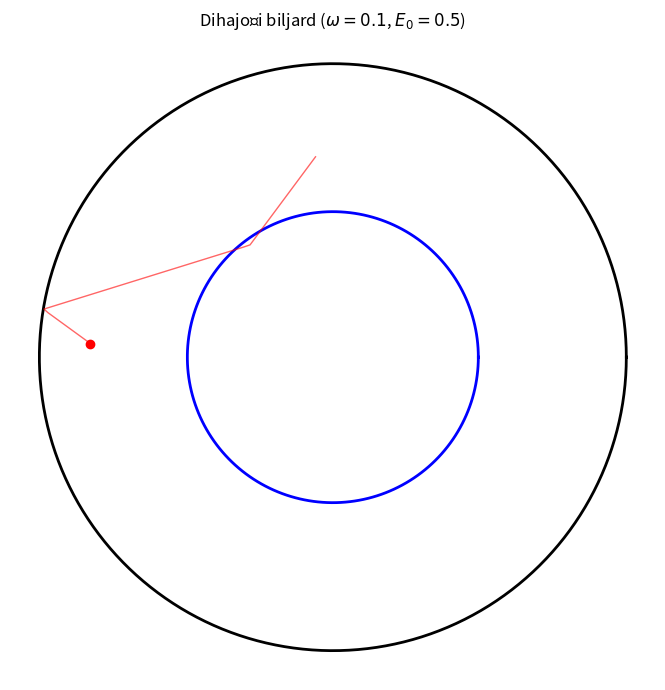

Reproduce this figure in Python. (Note: this script raises an exception after producing the figure.)
import numpy as np
import matplotlib.pyplot as plt
import matplotlib.animation as animation
from scipy.optimize import brentq
import os

# ---------------------------------------------------------
# Isti fizikalni pogon kot prej (BreathingAnnularBilliard)
# ---------------------------------------------------------
class BreathingAnnularBilliard:
    def __init__(self, R=2.0, r0=1.0, eps=0.1, omega=0.01):
        self.R = R
        self.r0 = r0
        self.eps = eps
        self.w = omega
        self.T = 2 * np.pi / omega if omega > 0 else 1.0
        self.x, self.y = 0.0, 0.0
        self.vx, self.vy = 0.0, 0.0
        self.t = 0.0

    def set_initial_state(self, x, y, vx, vy):
        self.x, self.y = x, y
        self.vx, self.vy = vx, vy
        self.t = 0.0

    def get_inner_radius(self, t):
        return self.r0 * (1 + self.eps * np.cos(self.w * t))

    def get_collision_times(self):
        # 1. Zunanja fiksna stena
        a = self.vx**2 + self.vy**2
        b = 2 * (self.x * self.vx + self.y * self.vy)
        c = self.x**2 + self.y**2 - self.R**2
        D = b**2 - 4*a*c
        t_out = (-b + np.sqrt(D)) / (2*a) if D > 0 else float('inf')
        
        # 2. Notranja dihajoča stena
        taus = np.linspace(1e-8, t_out, 1000)
        rp = np.sqrt((self.x + self.vx*taus)**2 + (self.y + self.vy*taus)**2)
        rw = self.r0 * (1 + self.eps * np.cos(self.w * (self.t + taus)))
        F = rp - rw
        
        crossings = np.where((F[:-1] > 0) & (F[1:] < 0))[0]
        
        t_in = None
        if len(crossings) > 0:
            idx = crossings[0]
            def root_func(tau):
                rp_ = np.sqrt((self.x + self.vx*tau)**2 + (self.y + self.vy*tau)**2)
                rw_ = self.r0 * (1 + self.eps * np.cos(self.w * (self.t + tau)))
                return rp_ - rw_
            try:
                t_in = brentq(root_func, taus[idx], taus[idx+1])
            except ValueError:
                t_in = (taus[idx] + taus[idx+1]) / 2.0
                
        return t_out, t_in

    def perform_collision(self, is_inner):
        r_mag = np.sqrt(self.x**2 + self.y**2)
        nx = self.x / r_mag
        ny = self.y / r_mag
        vn = self.vx * nx + self.vy * ny
        
        if not is_inner:
            self.vx -= 2 * vn * nx
            self.vy -= 2 * vn * ny
        else:
            V_wall = -self.r0 * self.eps * self.w * np.sin(self.w * self.t)
            if (vn - V_wall) < 0:
                delta_vn = 2 * (V_wall - vn)
                self.vx += delta_vn * nx
                self.vy += delta_vn * ny

    def step_to_time(self, t_target):
        while self.t < t_target:
            t_out, t_in = self.get_collision_times()
            
            t_event = t_out
            is_inner = False
            if t_in is not None and t_in < t_out:
                t_event = t_in
                is_inner = True
                
            if self.t + t_event > t_target:
                dt = t_target - self.t
                self.x += self.vx * dt
                self.y += self.vy * dt
                self.t = t_target
            else:
                self.x += self.vx * t_event
                self.y += self.vy * t_event
                self.t += t_event
                self.perform_collision(is_inner)

# ---------------------------------------------------------
# Koda za animacijo
# ---------------------------------------------------------
def animate_billiard(R = 2.0, r0 = 1.0, eps = 0.2, omega = 2.0, E0 = 0.72):
    # Parametri biljarda
    R = R
    r0 = r0
    eps = eps
    omega = omega  # Frekvenca dihanja

    
    # Parametri delca
    L_target = 0.8
    vy0 = L_target / R
    E0 = E0 # Izberi eno od energij iz prejšnjih grafov
    v0_vel = np.sqrt(2 * E0)
    vx0 = -np.sqrt(v0_vel**2 - vy0**2)
    
    sim = BreathingAnnularBilliard(R, r0, eps, omega)
    sim.set_initial_state(R, 0, vx0, vy0)

    # Nastavitve animacije
    fps = 30
    dt = 0.05       # Časovni korak med posameznimi sličicami
    trail_length = 60 # Koliko preteklih točk rišemo (dolžina repa)

    fig, ax = plt.subplots(figsize=(7, 7))
    ax.set_xlim(-R - 0.2, R + 0.2)
    ax.set_ylim(-R - 0.2, R + 0.2)
    ax.set_aspect('equal')
    ax.set_title(rf"Dihajoči biljard ($\omega={omega}$, $E_0={E0}$)")
    ax.axis('off') # Skrijemo osi, da izgleda bolj "igričarsko"

    # Grafični elementi
    # 1. Zunanja fiksna stena
    theta = np.linspace(0, 2*np.pi, 200)
    outer_wall, = ax.plot(R * np.cos(theta), R * np.sin(theta), color='black', lw=2)
    
    # 2. Notranja dihajoča stena
    inner_wall, = ax.plot([], [], color='blue', lw=2)
    
    # 3. Sled delca
    trail, = ax.plot([], [], color='red', lw=1, alpha=0.6)
    
    # 4. Delec
    particle, = ax.plot([], [], 'ro', markersize=6)

    # Shranjevanje preteklih lokacij za rep
    history_x = []
    history_y = []

    def init():
        inner_wall.set_data([], [])
        trail.set_data([], [])
        particle.set_data([], [])
        return inner_wall, trail, particle

    def update(frame):
        # 1. Premaknemo simulacijo naprej za dt
        target_t = frame * dt
        sim.step_to_time(target_t)
        
        # 2. Posodobimo sled (zgodovino)
        history_x.append(sim.x)
        history_y.append(sim.y)
        if len(history_x) > trail_length:
            history_x.pop(0)
            history_y.pop(0)
        
        # 3. Posodobimo pozicijo delca in sledi
        particle.set_data([sim.x], [sim.y])
        trail.set_data(history_x, history_y)
        
        # 4. Posodobimo notranjo steno
        current_r = sim.get_inner_radius(sim.t)
        inner_wall.set_data(current_r * np.cos(theta), current_r * np.sin(theta))
        
        return inner_wall, trail, particle

    # Ustvarimo animacijo
    frames_total = 3000 # Število sličic (20 sekund pri 30 FPS)
    ani = animation.FuncAnimation(fig, update, frames=frames_total,
                                  init_func=init, blit=True, interval=1000/fps)

    plt.tight_layout()
    
    # Če želiš shraniti kot GIF, odkomentiraj spodnji vrstici (potrebuješ knjižnico Pillow):
    # print("Shranjujem animacijo kot GIF...")
    # ani.save('billiard_animation.gif', writer='pillow', fps=fps)
    
    # Če želiš shraniti kot MP4 (potrebuješ ffmpeg nameščen na sistemu):
    print("Shranjujem animacijo kot MP4...")
    os.makedirs("gifs", exist_ok=True)
    ani.save(f'gifs/billiard_animation_{omega}_{E0}.mp4', writer='ffmpeg', fps=fps)
    # ce delam for loop na na  odpre plota in mi jih naj samo shrani in zapre
    plt.close() 

if __name__ == '__main__':
    print("Zaganjam animacijo...")
    #animate_billiard(omega=0.1, eps=0.1, E0=0.72)

    #for loop ki izrise animacije za razlicne omege in energije
    omegas = [0.1, 0.5, 1.0, 2.0]
    energies = [0.5, 1.0, 1.5, 2.0]
    for omega in omegas:
        for E0 in energies:
            animate_billiard(omega=omega, eps=0.2, E0=E0)
            
